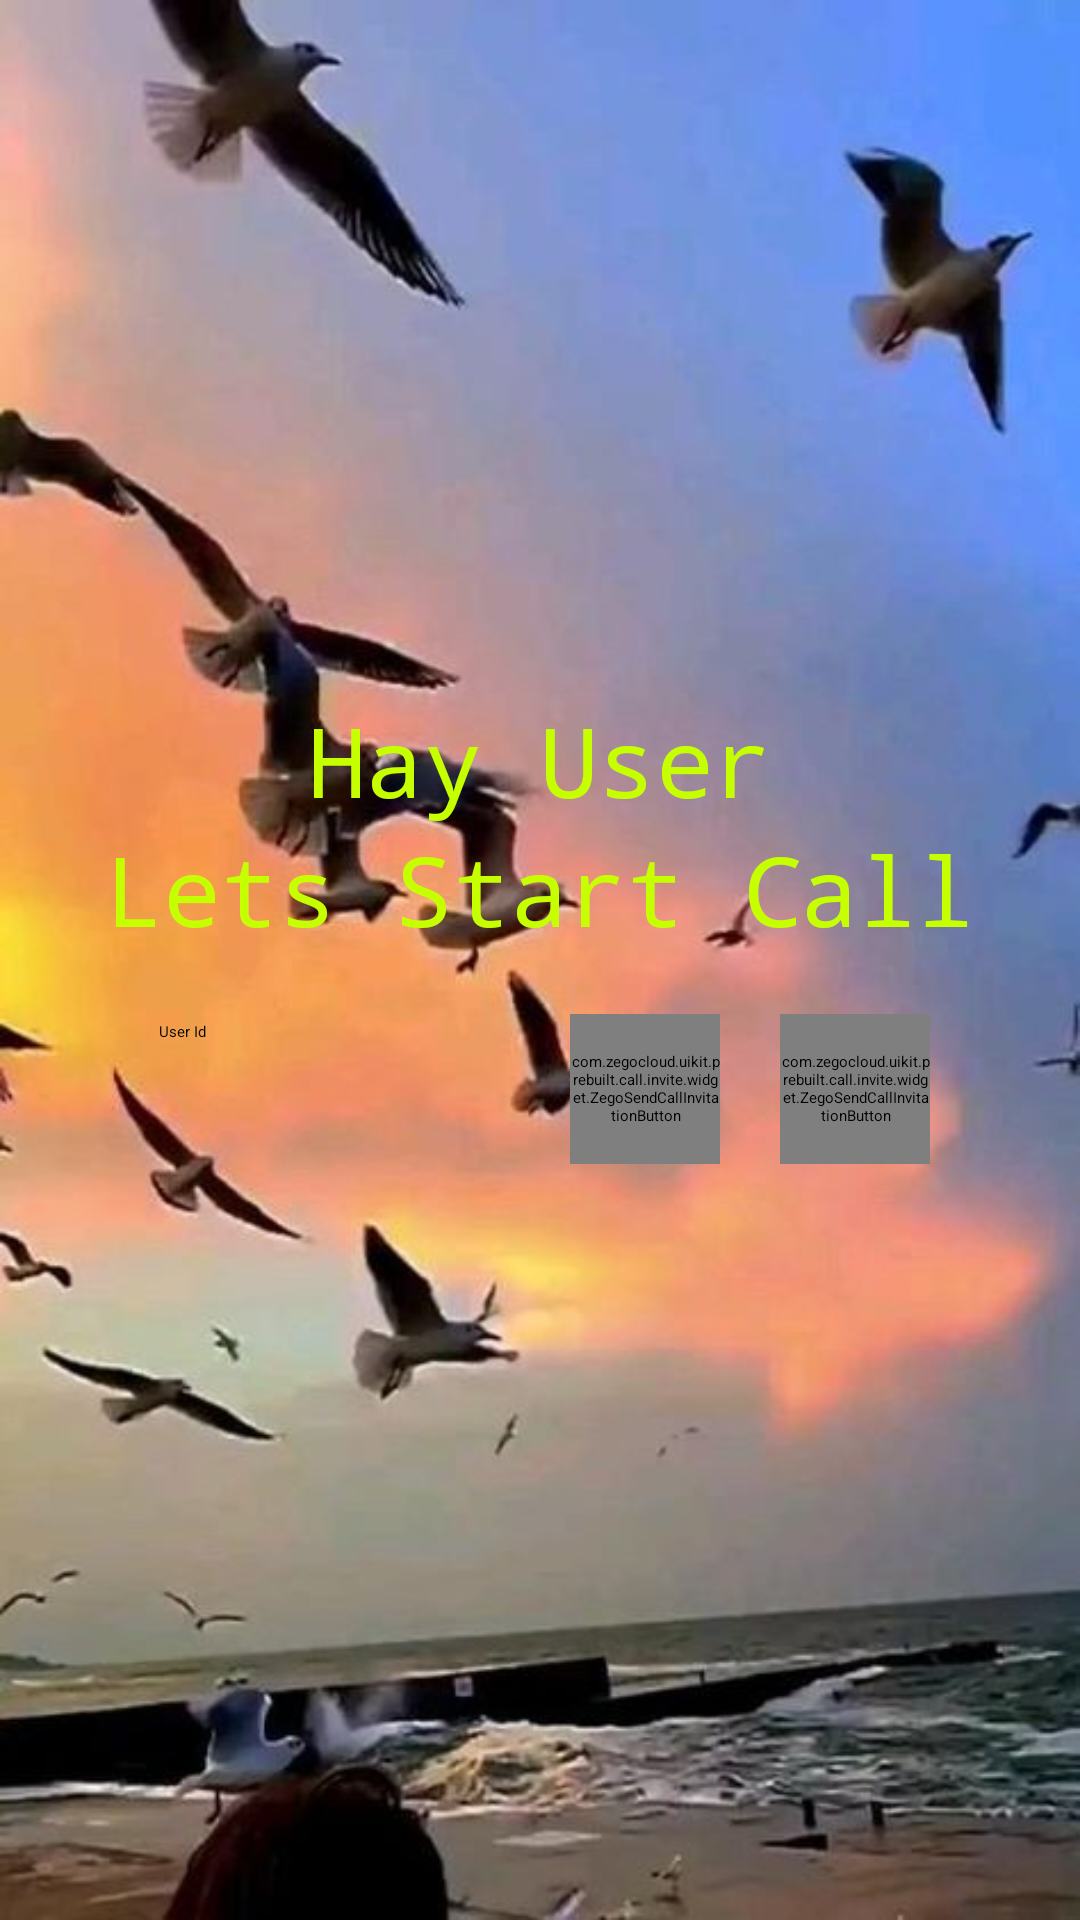

The Android layout XML behind this screen, and the referenced resources:
<!-- AndroidManifest.xml: application theme Theme.EasyCall -->
<!-- res/layout/activity_call.xml -->
<?xml version="1.0" encoding="utf-8"?>
<LinearLayout xmlns:android="http://schemas.android.com/apk/res/android"
    xmlns:app="http://schemas.android.com/apk/res-auto"
    xmlns:tools="http://schemas.android.com/tools"
    android:layout_width="match_parent"
    android:layout_height="match_parent"
    android:background="@drawable/img_bg"
    android:gravity="center"
    android:orientation="vertical"
    tools:context=".CallActivity">

    <TextView
        android:layout_width="wrap_content"
        android:layout_height="wrap_content"
        android:text="Hay User"
        android:id="@+id/hay_user_text_view"
        android:textSize="32dp"
        android:textColor="#C6FF00"
        android:fontFamily="monospace" />

    <TextView
        android:layout_width="wrap_content"
        android:layout_height="wrap_content"
        android:text="Lets Start Call"
        android:textSize="32dp"
        android:textColor="#C6FF00"
        android:fontFamily="monospace" />

    <RelativeLayout
        android:layout_width="match_parent"
        android:layout_height="wrap_content"
        android:layout_marginHorizontal="40dp">

        <EditText
            android:id="@+id/user_id_edit_text"
            android:layout_width="match_parent"
            android:layout_height="45dp"
            android:background="@drawable/rounded_corner"
            android:hint="User Id"
            android:textColorHint="@color/black"
            android:backgroundTint="#4206CF"
            android:paddingHorizontal="13dp"
            android:layout_marginTop="45dp"
            android:layout_toLeftOf="@id/voice_call_btn"
            android:layout_centerVertical="true"/>

        <com.zegocloud.uikit.prebuilt.call.invite.widget.ZegoSendCallInvitationButton
            android:id="@+id/voice_call_btn"
            android:layout_width="50dp"
            android:layout_height="50dp"
            android:layout_centerVertical="true"
            android:layout_marginHorizontal="10dp"
            android:layout_toLeftOf="@id/video_call_btn"/>

        <com.zegocloud.uikit.prebuilt.call.invite.widget.ZegoSendCallInvitationButton
            android:id="@+id/video_call_btn"
            android:layout_width="50dp"
            android:layout_height="50dp"
            android:layout_marginHorizontal="10dp"
            android:layout_centerVertical="true"
            android:layout_alignParentEnd="true"/>

    </RelativeLayout>

</LinearLayout>
<!-- resources referenced by this layout -->
<resources>
  <!-- drawable img_bg: jpg bitmap (drawable, 39767 bytes) -->
  <style name="Theme.EasyCall" parent="Base.Theme.EasyCall" />
  <style name="Base.Theme.EasyCall" parent="Theme.Material3.DayNight.NoActionBar">
          
          
      </style>
  <!-- not gathered from this repository: default colours our renderer supplied (Android Studio template values) -->
  <color name="black">#FF000000</color>
</resources>
